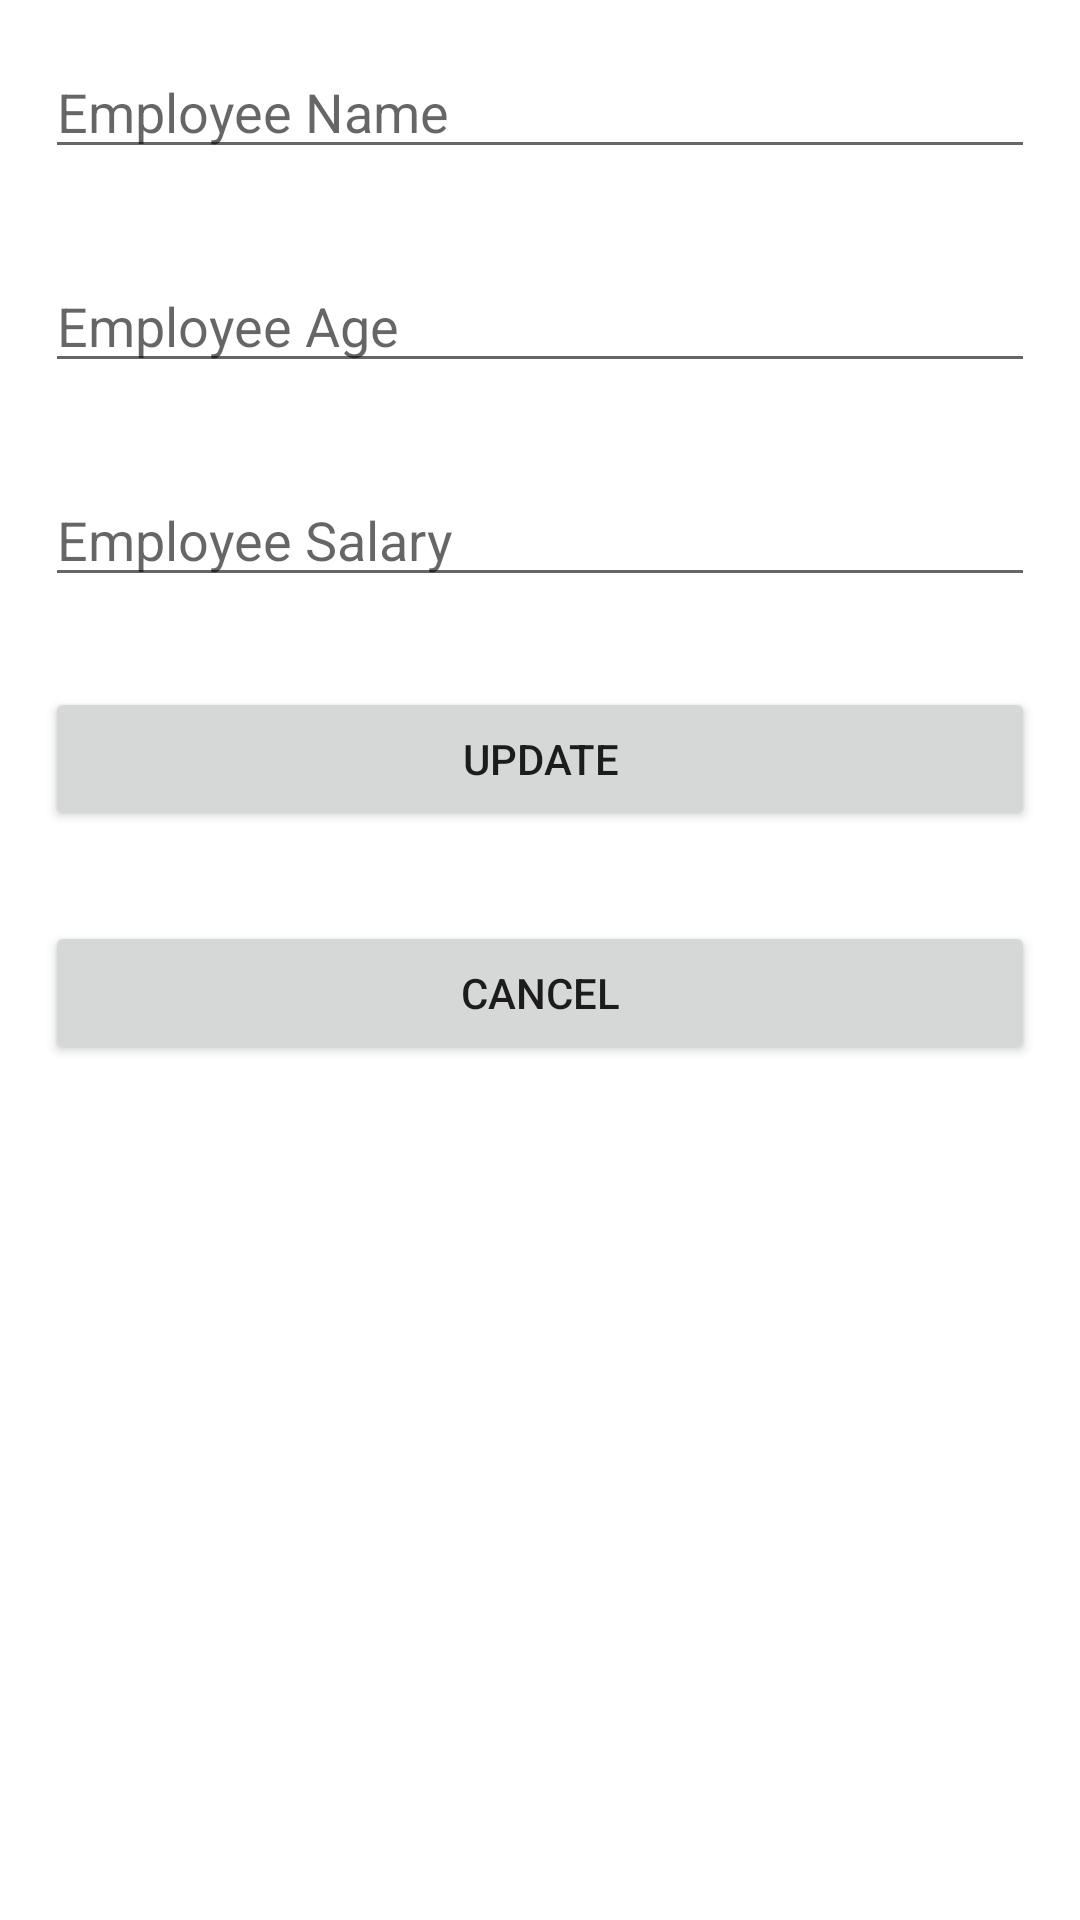

Here is an Android app screen rendered from its layout file. Give the layout XML and the strings, colors and styles it references.
<!-- AndroidManifest.xml: application theme Theme.EmployeeManagementMVVM -->
<!-- res/layout/fragment_update_employee.xml -->
<?xml version="1.0" encoding="utf-8"?>
<androidx.constraintlayout.widget.ConstraintLayout xmlns:android="http://schemas.android.com/apk/res/android"
    xmlns:app="http://schemas.android.com/apk/res-auto"
    xmlns:tools="http://schemas.android.com/tools"
    android:layout_width="match_parent"
    android:layout_height="match_parent"
    tools:context=".ui.fragment.UpdateEmployeeFragment">

    <LinearLayout
        android:id="@+id/linearLayout"
        android:layout_width="match_parent"
        android:layout_height="wrap_content"
        android:orientation="vertical"
        app:layout_constraintEnd_toEndOf="parent"
        app:layout_constraintStart_toStartOf="parent"
        app:layout_constraintTop_toTopOf="parent">


        <EditText
            android:id="@+id/updateEmpNameET"
            android:layout_width="match_parent"
            android:layout_height="wrap_content"
            android:layout_margin="15dp"
            android:ems="10"
            android:hint="Employee Name"
            android:inputType="textPersonName" />

        <EditText
            android:id="@+id/updateEmpAgeET"
            android:layout_width="match_parent"
            android:layout_height="wrap_content"
            android:layout_margin="15dp"
            android:ems="10"
            android:hint="Employee Age"
            android:inputType="numberDecimal" />

        <EditText
            android:id="@+id/updateEmpSalaryET"
            android:layout_width="match_parent"
            android:layout_height="wrap_content"
            android:layout_margin="15dp"
            android:ems="10"
            android:hint="Employee Salary"
            android:inputType="numberDecimal" />

    </LinearLayout>

    <LinearLayout
        android:id="@+id/linearLayout2"
        android:layout_width="match_parent"
        android:layout_height="wrap_content"
        android:orientation="vertical"
        app:layout_constraintEnd_toEndOf="parent"
        app:layout_constraintStart_toStartOf="parent"
        app:layout_constraintTop_toBottomOf="@+id/linearLayout">

        <Button
            android:id="@+id/updateEmpBtn"
            android:layout_width="match_parent"
            android:layout_height="wrap_content"
            android:layout_margin="15dp"
            android:text="update" />

        <Button
            android:id="@+id/cancelEmpBtn"
            android:layout_width="match_parent"
            android:layout_height="wrap_content"
            android:layout_margin="15dp"
            android:text="Cancel" />
    </LinearLayout>

    <ProgressBar
        android:id="@+id/paginationProgressBarUpdate"
        style="?attr/progressBarStyle"
        android:layout_width="wrap_content"
        android:layout_height="wrap_content"
        android:background="@android:color/transparent"
        android:visibility="invisible"
        app:layout_constraintBottom_toBottomOf="parent"
        app:layout_constraintEnd_toEndOf="parent"
        app:layout_constraintHorizontal_bias="0.5"
        app:layout_constraintStart_toStartOf="parent"
        />






</androidx.constraintlayout.widget.ConstraintLayout>
<!-- resources referenced by this layout -->
<resources>
  <style name="Theme.EmployeeManagementMVVM" parent="Theme.MaterialComponents.DayNight.DarkActionBar">
          
          <item name="colorPrimary">@color/teal_200</item>
          <item name="colorPrimaryVariant">@color/teal_200</item>
          <item name="colorOnPrimary">@color/white</item>
          
          <item name="colorSecondary">@color/teal_200</item>
          <item name="colorSecondaryVariant">@color/teal_700</item>
          <item name="colorOnSecondary">@color/black</item>
          
          <item name="android:statusBarColor" tools:targetApi="l">?attr/colorPrimaryVariant</item>
          
      </style>
  <color name="teal_200">#FF03DAC5</color>
  <color name="white">#FFFFFFFF</color>
  <color name="teal_700">#FF018786</color>
  <color name="black">#FF000000</color>
</resources>
